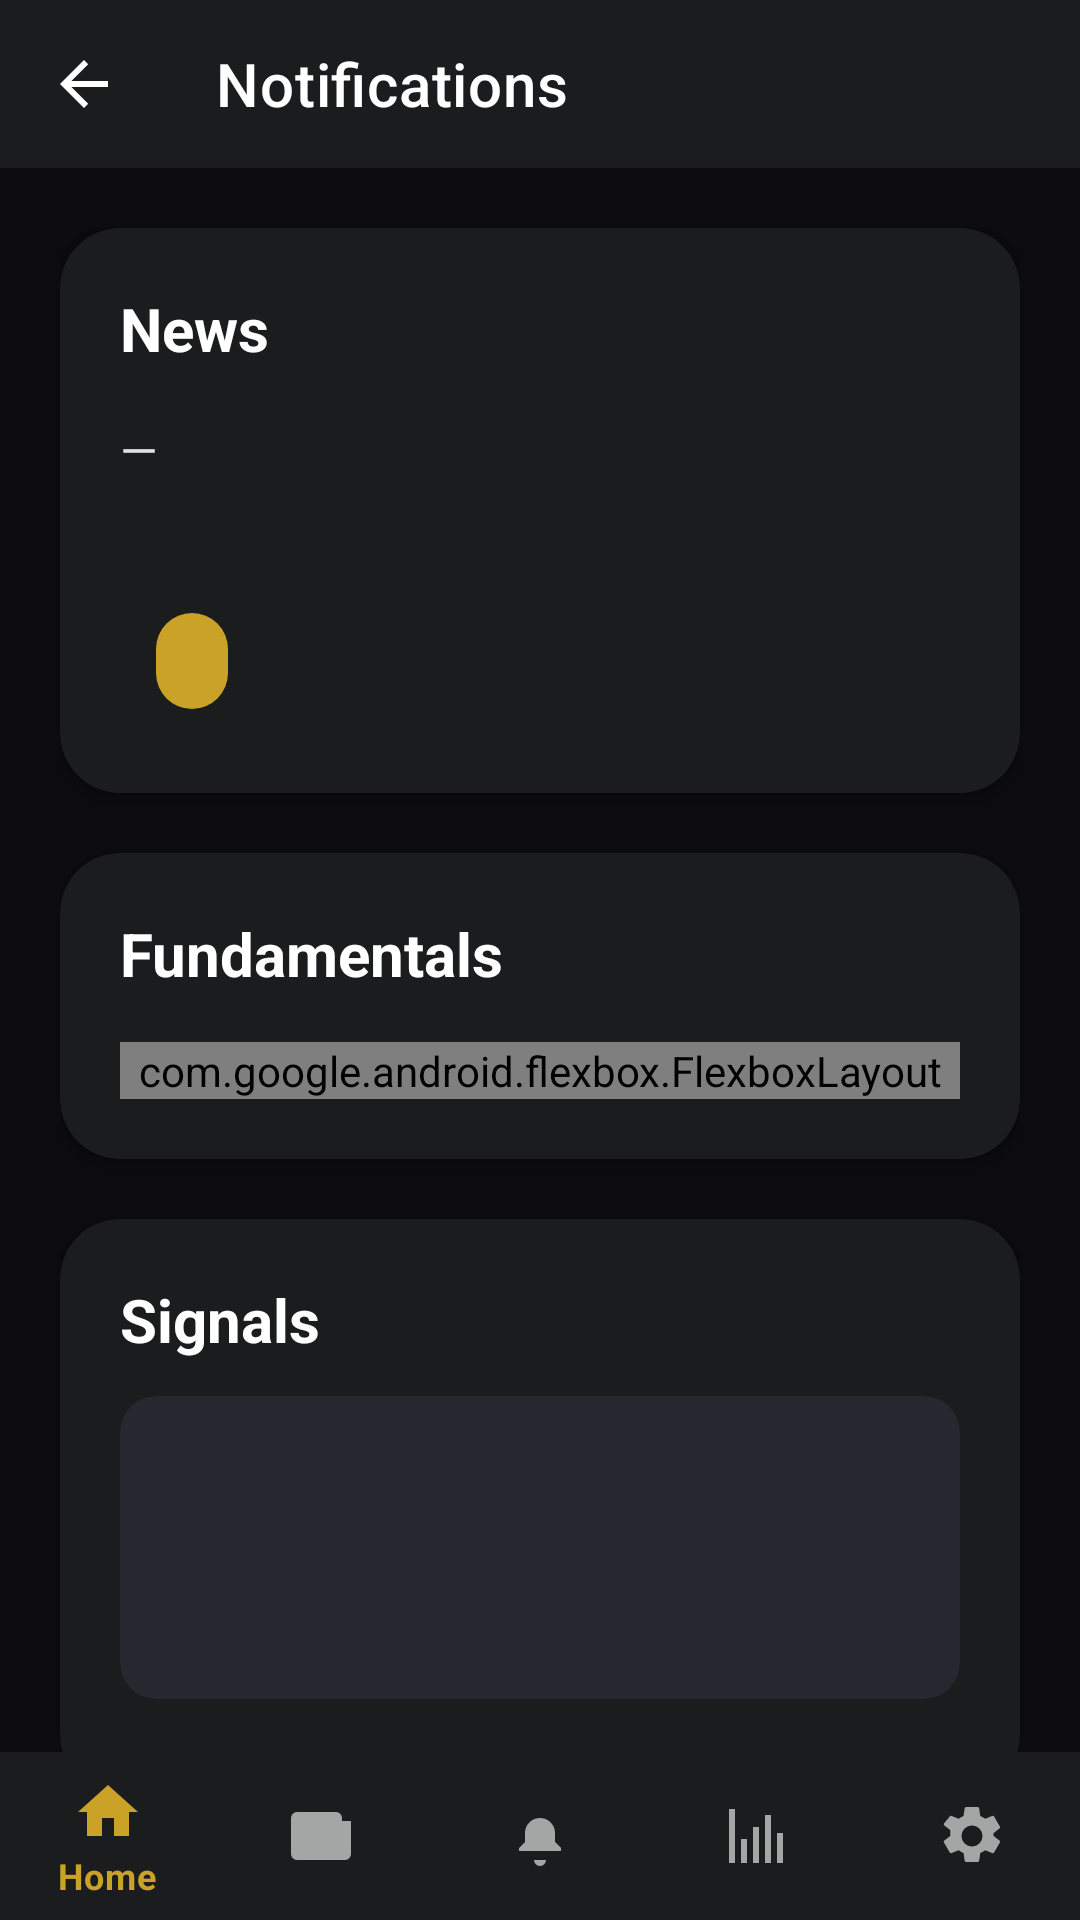

Reconstruct the res/layout file that produces this screen, plus the resources it refers to.
<!-- AndroidManifest.xml: activity theme Theme.SniperFlow -->
<!-- res/layout/activity_notifications.xml -->
<?xml version="1.0" encoding="utf-8"?>
<androidx.constraintlayout.widget.ConstraintLayout xmlns:android="http://schemas.android.com/apk/res/android"
    xmlns:app="http://schemas.android.com/apk/res-auto"
    android:layout_width="match_parent"
    android:layout_height="match_parent"
    android:background="@color/colorBackground">

    <com.google.android.material.appbar.MaterialToolbar
        android:id="@+id/toolbar"
        android:layout_width="0dp"
        android:layout_height="?attr/actionBarSize"
        android:background="?attr/colorSurface"
        app:title="@string/notifications_title"
        app:titleTextColor="?attr/colorOnSurface"
        app:navigationIcon="?attr/homeAsUpIndicator"
        app:navigationIconTint="?attr/colorOnSurface"
        app:layout_constraintTop_toTopOf="parent"
        app:layout_constraintStart_toStartOf="parent"
        app:layout_constraintEnd_toEndOf="parent" />

    <androidx.core.widget.NestedScrollView
        android:id="@+id/scrollContent"
        android:layout_width="0dp"
        android:layout_height="0dp"
        android:clipToPadding="false"
        android:padding="20dp"
        android:paddingBottom="32dp"
        android:fillViewport="true"
        app:layout_constraintTop_toBottomOf="@id/toolbar"
        app:layout_constraintStart_toStartOf="parent"
        app:layout_constraintEnd_toEndOf="parent"
        app:layout_constraintBottom_toTopOf="@id/bottomNav">

        <LinearLayout
            android:layout_width="match_parent"
            android:layout_height="wrap_content"
            android:orientation="vertical">

            <com.google.android.material.card.MaterialCardView
                android:layout_width="match_parent"
                android:layout_height="wrap_content"
                android:layout_marginBottom="20dp"
                app:cardElevation="4dp"
                app:cardCornerRadius="20dp"
                app:strokeWidth="0dp"
                app:cardBackgroundColor="?attr/colorSurface">

                <LinearLayout
                    android:layout_width="match_parent"
                    android:layout_height="wrap_content"
                    android:orientation="vertical"
                    android:padding="20dp">

                    <TextView
                        android:layout_width="wrap_content"
                        android:layout_height="wrap_content"
                        android:layout_marginBottom="12dp"
                        android:text="@string/news_section_title"
                        android:textColor="?attr/colorOnSurface"
                        android:textSize="20sp"
                        android:textStyle="bold" />

                    <TextView
                        android:id="@+id/tvNewsTitle"
                        android:layout_width="match_parent"
                        android:layout_height="wrap_content"
                        android:layout_marginTop="4dp"
                        android:alpha="0.87"
                        android:text="@string/placeholder_dash"
                        android:textColor="?attr/colorOnSurface"
                        android:textSize="16sp" />

                    <TextView
                        android:id="@+id/tvNewsMeta"
                        android:layout_width="match_parent"
                        android:layout_height="wrap_content"
                        android:layout_marginTop="6dp"
                        android:alpha="0.6"
                        android:textColor="?attr/colorOnSurface"
                        android:textSize="13sp" />

                    <com.google.android.material.chip.Chip
                        android:id="@+id/tvNewsCountdown"
                        android:layout_width="wrap_content"
                        android:layout_height="wrap_content"
                        android:layout_marginTop="12dp"
                        android:textSize="13sp"
                        app:chipBackgroundColor="?attr/colorPrimary"
                        app:chipMinHeight="32dp"
                        app:chipStrokeWidth="0dp" />
                </LinearLayout>
            </com.google.android.material.card.MaterialCardView>

            <com.google.android.material.card.MaterialCardView
                android:layout_width="match_parent"
                android:layout_height="wrap_content"
                android:layout_marginBottom="20dp"
                app:cardBackgroundColor="?attr/colorSurface"
                app:cardCornerRadius="20dp"
                app:cardElevation="3dp"
                app:strokeWidth="0dp">

                <LinearLayout
                    android:layout_width="match_parent"
                    android:layout_height="wrap_content"
                    android:orientation="vertical"
                    android:padding="20dp">

                    <TextView
                        android:layout_width="wrap_content"
                        android:layout_height="wrap_content"
                        android:layout_marginBottom="12dp"
                        android:text="@string/fundamentals_section_title"
                        android:textColor="?attr/colorOnSurface"
                        android:textSize="20sp"
                        android:textStyle="bold" />

                    <com.google.android.flexbox.FlexboxLayout
                        android:id="@+id/fundamentalsFlex"
                        android:layout_width="match_parent"
                        android:layout_height="wrap_content"
                        android:layout_marginTop="4dp"
                        app:alignItems="stretch"
                        app:flexDirection="row"
                        app:flexWrap="wrap"
                        app:justifyContent="flex_start" />
                </LinearLayout>
            </com.google.android.material.card.MaterialCardView>

            <com.google.android.material.card.MaterialCardView
                android:layout_width="match_parent"
                android:layout_height="wrap_content"
                app:cardBackgroundColor="?attr/colorSurface"
                app:cardCornerRadius="20dp"
                app:cardElevation="3dp"
                app:strokeWidth="0dp">

                <LinearLayout
                    android:layout_width="match_parent"
                    android:layout_height="wrap_content"
                    android:orientation="vertical"
                    android:padding="20dp">

                    <TextView
                        android:layout_width="wrap_content"
                        android:layout_height="wrap_content"
                        android:layout_marginBottom="12dp"
                        android:text="@string/signals_section_title"
                        android:textColor="?attr/colorOnSurface"
                        android:textSize="20sp"
                        android:textStyle="bold" />

                    <com.google.android.material.card.MaterialCardView
                        android:layout_width="match_parent"
                        android:layout_height="wrap_content"
                        android:layout_marginBottom="12dp"
                        app:cardBackgroundColor="?attr/colorSurfaceVariant"
                        app:cardCornerRadius="12dp"
                        app:cardElevation="0dp">

                        <LinearLayout
                            android:layout_width="match_parent"
                            android:layout_height="wrap_content"
                            android:orientation="vertical"
                            android:padding="16dp">

                            <TextView
                                android:id="@+id/tvProSigTitle"
                                android:layout_width="wrap_content"
                                android:layout_height="wrap_content"
                                android:text=""
                                android:textColor="?attr/colorOnSurface"
                                android:textSize="16sp"
                                android:textStyle="bold" />

                            <TextView
                                android:id="@+id/tvProSigMeta"
                                android:layout_width="wrap_content"
                                android:layout_height="wrap_content"
                                android:layout_marginTop="6dp"
                                android:alpha="0.7"
                                android:text=""
                                android:textColor="?attr/colorOnSurface"
                                android:textSize="13sp" />

                            <TextView
                                android:id="@+id/tvProSigReason"
                                android:layout_width="match_parent"
                                android:layout_height="wrap_content"
                                android:layout_marginTop="6dp"
                                android:alpha="0.87"
                                android:text=""
                                android:textColor="?attr/colorOnSurface"
                                android:textSize="13sp" />
                        </LinearLayout>
                    </com.google.android.material.card.MaterialCardView>

                    <androidx.recyclerview.widget.RecyclerView
                        android:id="@+id/rvSignals"
                        android:layout_width="match_parent"
                        android:layout_height="wrap_content"
                        android:nestedScrollingEnabled="false" />
                </LinearLayout>
            </com.google.android.material.card.MaterialCardView>
        </LinearLayout>
    </androidx.core.widget.NestedScrollView>

    <com.google.android.material.bottomnavigation.BottomNavigationView
        android:id="@+id/bottomNav"
        android:layout_width="0dp"
        android:layout_height="wrap_content"
        app:menu="@menu/menu_bottom_nav"
        app:layout_constraintBottom_toBottomOf="parent"
        app:layout_constraintStart_toStartOf="parent"
        app:layout_constraintEnd_toEndOf="parent" />

</androidx.constraintlayout.widget.ConstraintLayout>
<!-- resources referenced by this layout -->
<resources>
  <color name="colorBackground">@color/sf_ink_black</color>
  <string name="fundamentals_section_title">Fundamentals</string>
  <string name="news_section_title">News</string>
  <string name="notifications_title">Notifications</string>
  <string name="placeholder_dash">—</string>
  <string name="signals_section_title">Signals</string>
  <style name="Theme.SniperFlow" parent="Theme.MaterialComponents.DayNight.NoActionBar">
          <item name="android:colorBackground">@color/colorBackground</item>
          <item name="android:textColor">@color/colorOnBackground</item>
          <item name="colorPrimary">@color/colorPrimary</item>
          <item name="colorOnPrimary">@color/colorOnPrimary</item>
          <item name="colorSurface">@color/colorSurface</item>
          <item name="colorOnSurface">@color/colorOnSurface</item>
          <item name="colorSurfaceVariant">@color/colorSurfaceVariant</item>
          <item name="colorError">@color/colorError</item>
          <item name="android:fontFamily">sans-serif</item>
          <item name="materialButtonStyle">@style/Widget.MaterialComponents.Button</item>
      </style>
  <color name="sf_ink_black">#0B0B10</color>
  <color name="colorOnBackground">#FFFFFFFF</color>
  <color name="colorPrimary">@color/sf_gold</color>
  <color name="colorOnPrimary">#FF000000</color>
  <color name="colorSurface">@color/sf_slate</color>
  <color name="colorOnSurface">#FFFFFFFF</color>
  <color name="colorSurfaceVariant">#25292F</color>
  <color name="colorError">@color/sf_red</color>
  <color name="sf_gold">#C9A227</color>
  <color name="sf_slate">#1A1C1E</color>
  <color name="sf_red">#DC2626</color>
</resources>
